Dataset: data (GitHub, anmesh-vicky/Bilinear_Coord_Ebeam). Classes: Centred, Hexagonal, Noise, Obilique, Rectangular, Square, centred, hexagonal, noise, oblique, rectangular, square.

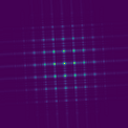
Label: Rectangular

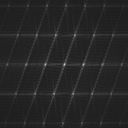
Label: centred

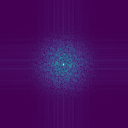
Label: Noise

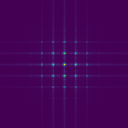
Label: Square

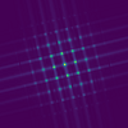
Label: Centred

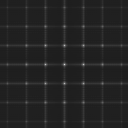
Label: rectangular
